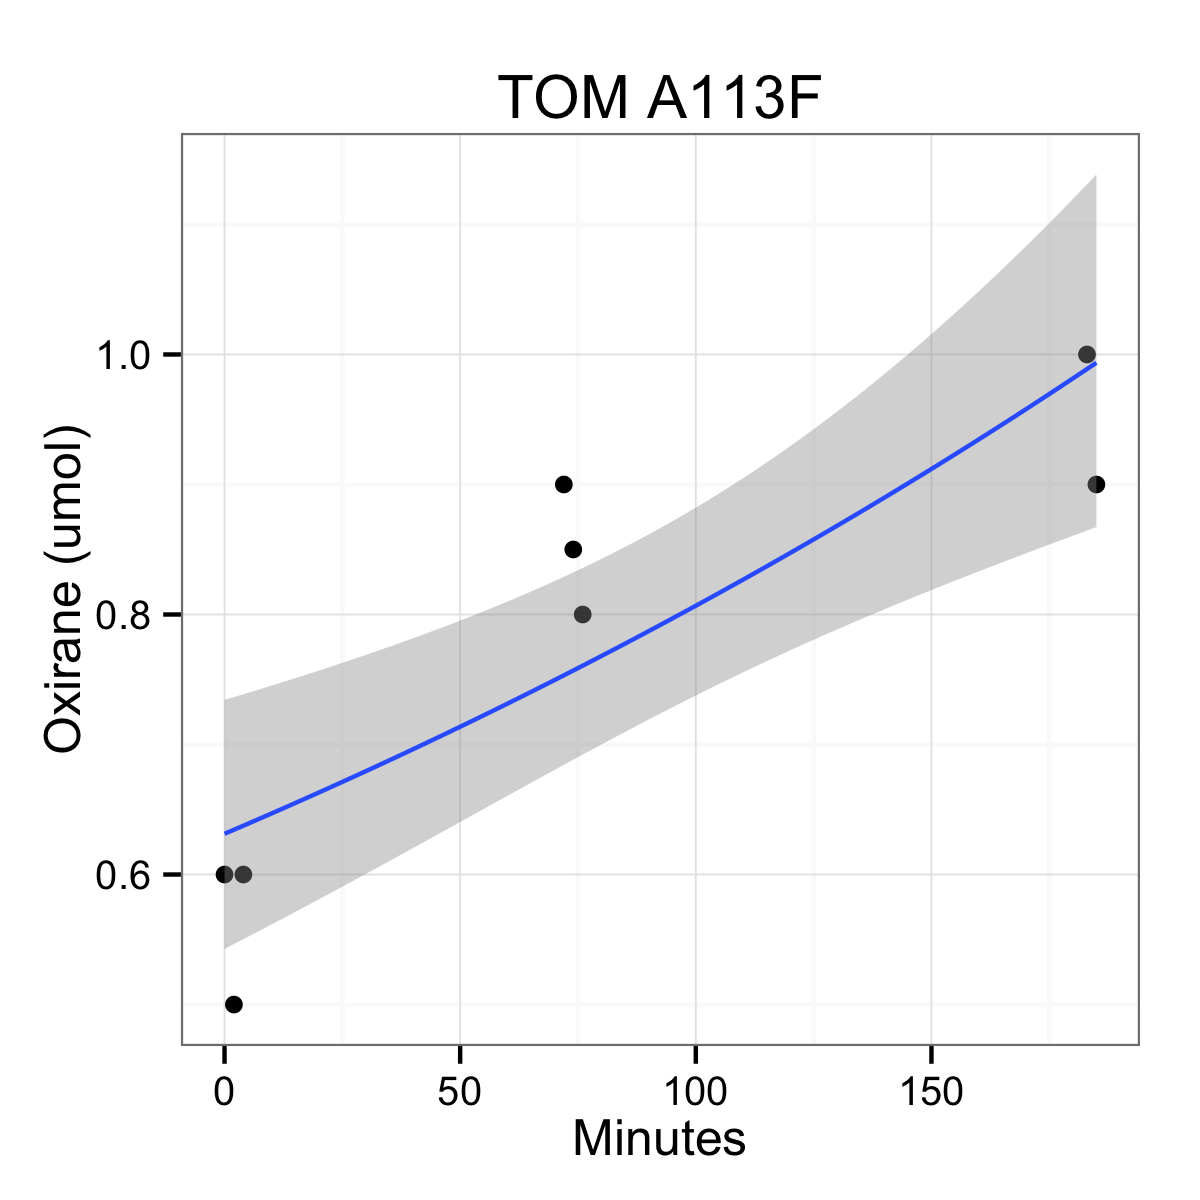

Values plotted in this chart, from the file beside it:
time, min, elapsed, Sample, eth, oxi, oxiu
12:55, 1255, 0, TOM A113F, 374, 8.9, 0.6
12:57, 1257, 2, TOM A113F, 284, 8.3, 0.5
12:59, 1259, 4, TOM A113F, 314, 8.8, 0.6
13:27, 1327, 72, TOM A113F, 201, 14.4, 0.9
13:29, 1329, 74, TOM A113F, 161, 12.89, 0.85
13:31, 1331, 76, TOM A113F, 161, 12.14, 0.80
14:38, 1438, 183, TOM A113F, 36, 15.2, 1.0
14:40, 1440, 185, TOM A113F, 34, 14.1, 0.9
